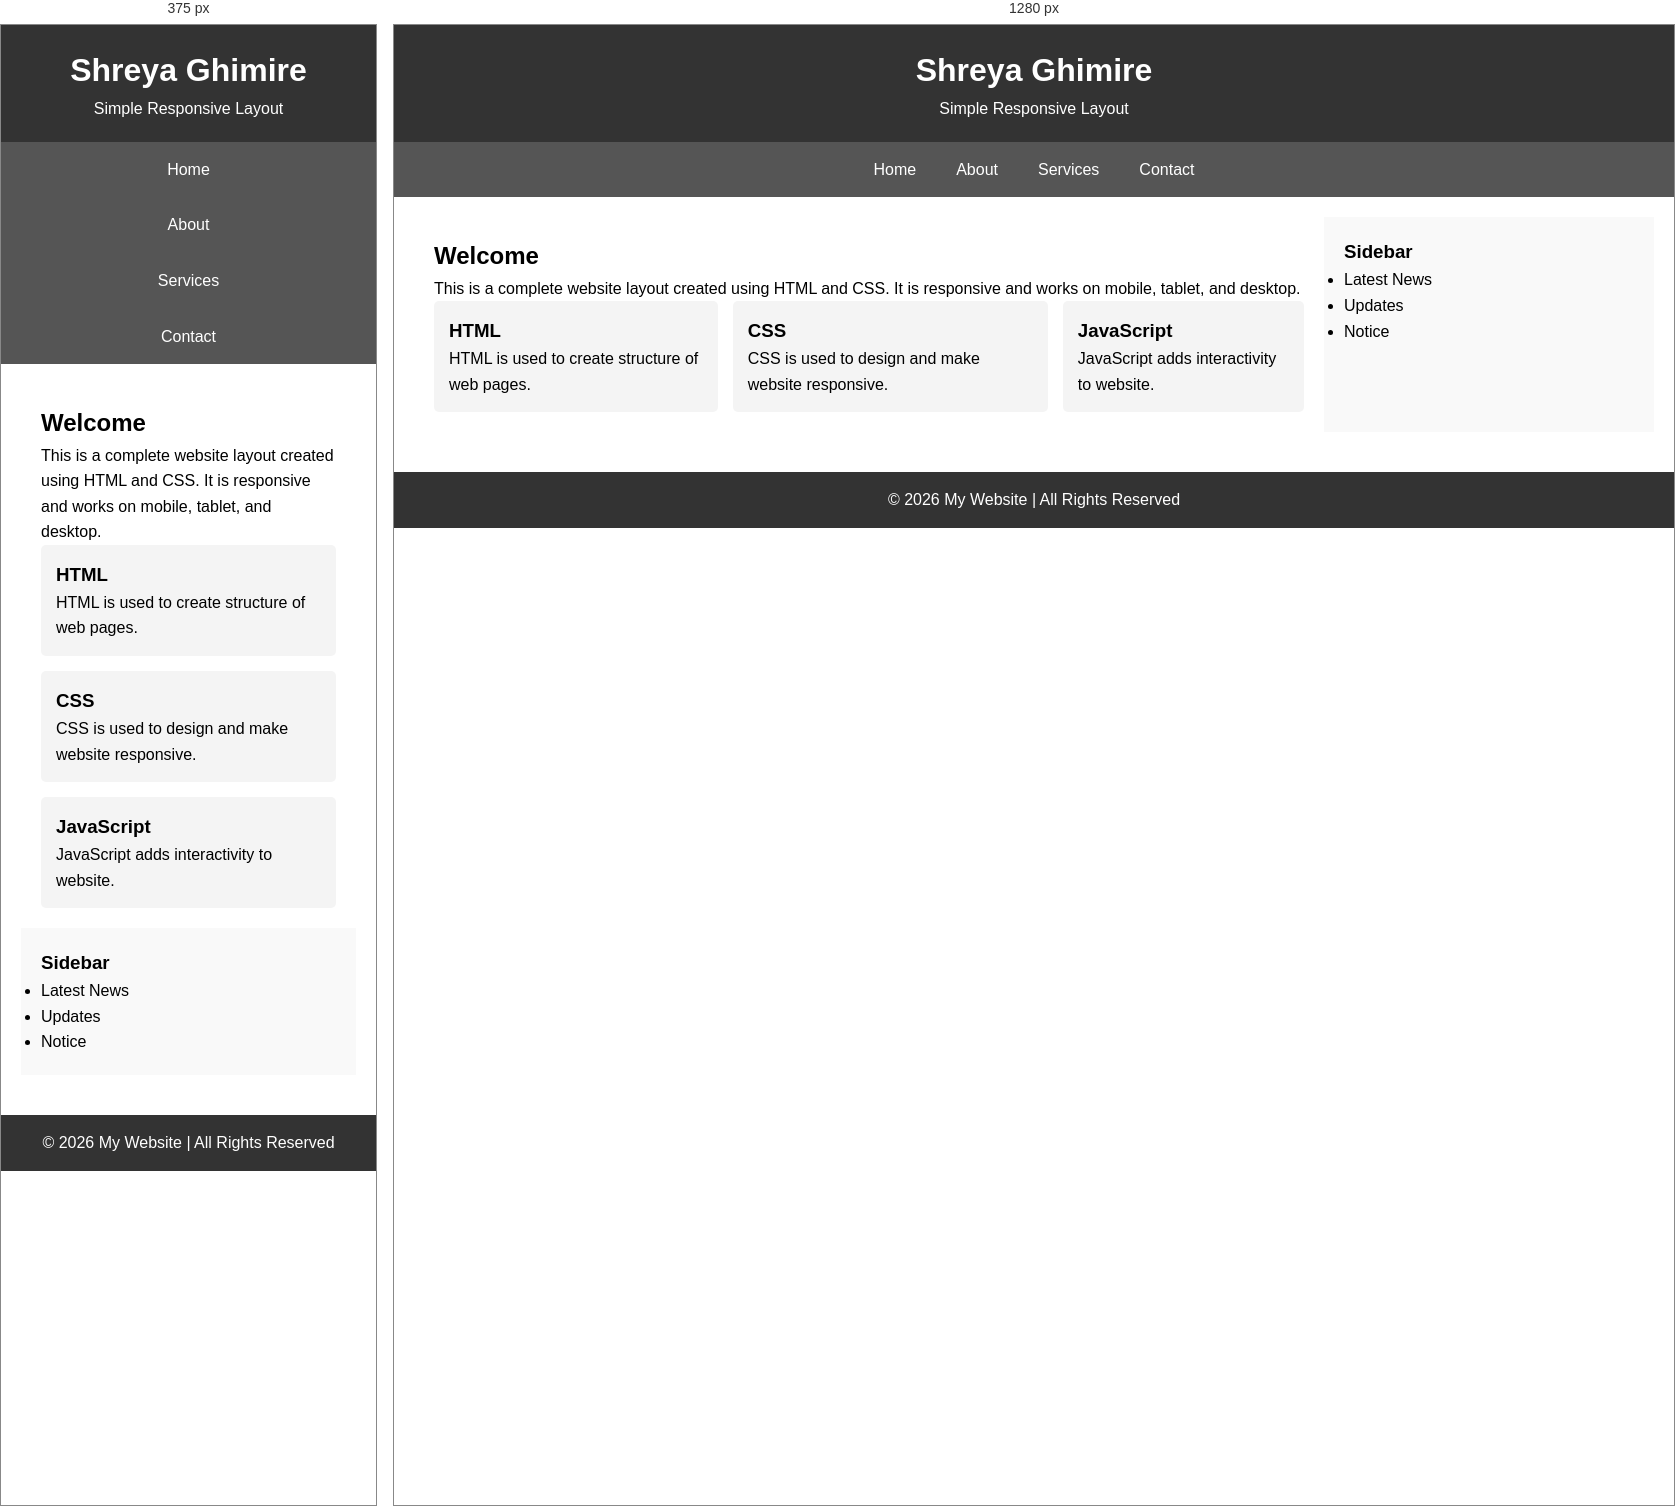
Rendered at 375 px and 1280 px, left to right.

<!-- file: index.html -->
<!DOCTYPE html>
<html lang="en">
<head>
    <meta charset="UTF-8">
    <title>Complete Website Layout</title>
    <meta name="viewport" content="width=device-width, initial-scale=1.0">
    <link rel="stylesheet" href="layout.css">
</head>
<body>

    <!-- Header -->
    <header>
        <h1>Shreya Ghimire</h1>
        <p>Simple Responsive Layout</p>
    </header>

    <!-- Navigation -->
    <nav>
        <ul>
            <li><a href="#">Home</a></li>
            <li><a href="#">About</a></li>
            <li><a href="#">Services</a></li>
            <li><a href="#">Contact</a></li>
        </ul>
    </nav>

    <!-- Main Content -->
    <div class="container">

        <!-- Main Section -->
        <main>
            <section>
                <h2>Welcome</h2>
                <p>
                    This is a complete website layout created using HTML and CSS.
                    It is responsive and works on mobile, tablet, and desktop.
                </p>
            </section>

            <section class="cards">
                <article class="card">
                    <h3>HTML</h3>
                    <p>HTML is used to create structure of web pages.</p>
                </article>

                <article class="card">
                    <h3>CSS</h3>
                    <p>CSS is used to design and make website responsive.</p>
                </article>

                <article class="card">
                    <h3>JavaScript</h3>
                    <p>JavaScript adds interactivity to website.</p>
                </article>
            </section>
        </main>
        <aside>
            <h3>Sidebar</h3>
            <ul>
                <li>Latest News</li>
                <li>Updates</li>
                <li>Notice</li>
            </ul>
        </aside>

    </div>
    <footer>
        <p>&copy; 2026 My Website | All Rights Reserved</p>
    </footer>

</body>
</html>


/* @media block from layout.css */
@media (max-width: 768px) {

    nav ul {
        flex-direction: column;
        text-align: center;
    }

    .container {
        flex-direction: column;
    }

    .cards {
        flex-direction: column;
    }
}